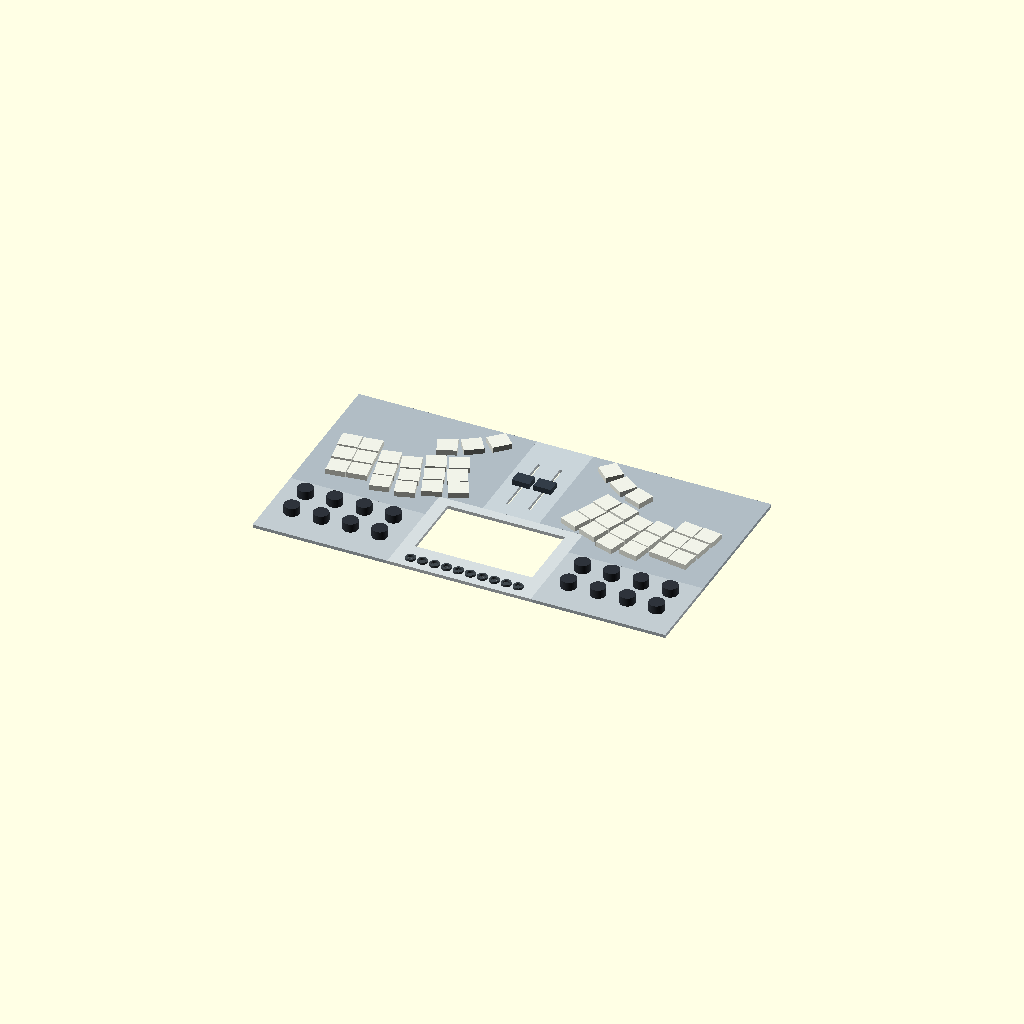
Cell 1 — every parameter at its default value.
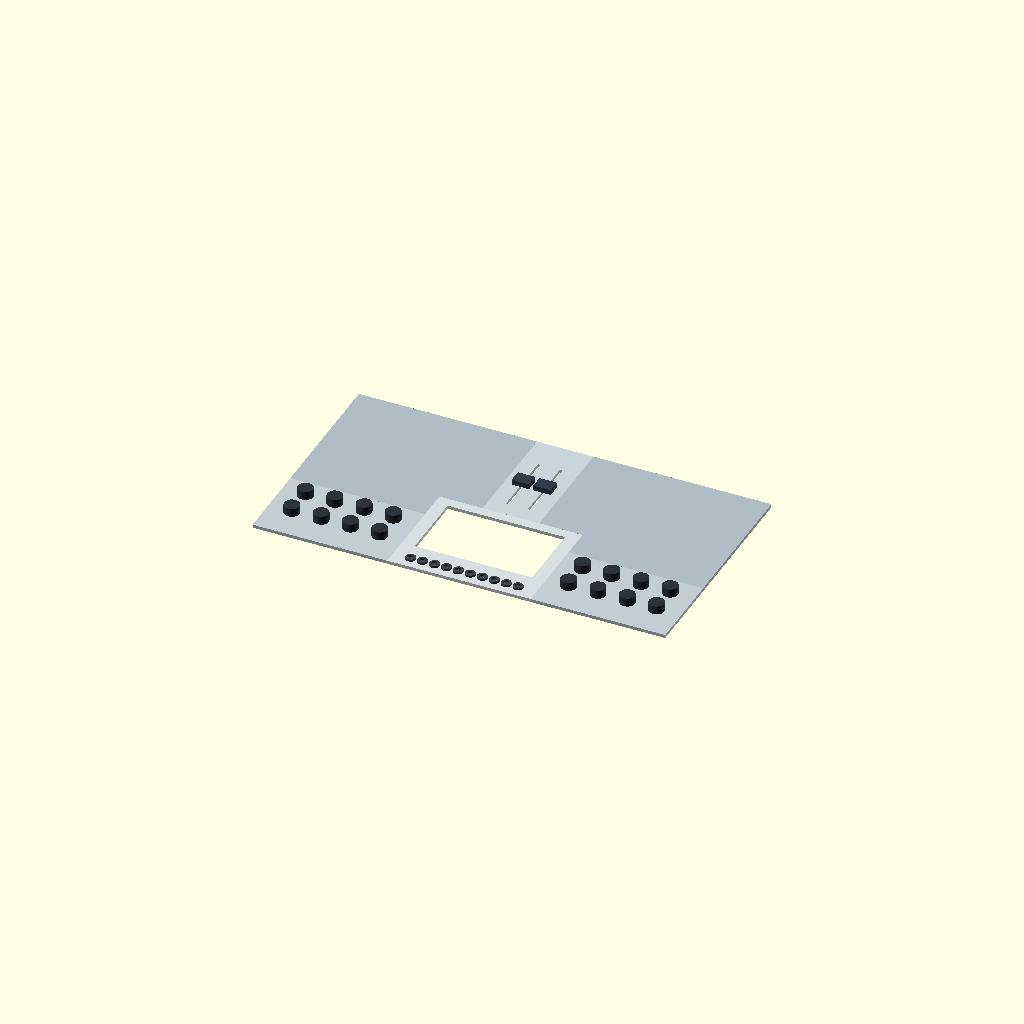
Cell 2 — show_keys set to false, the other parameters unchanged.
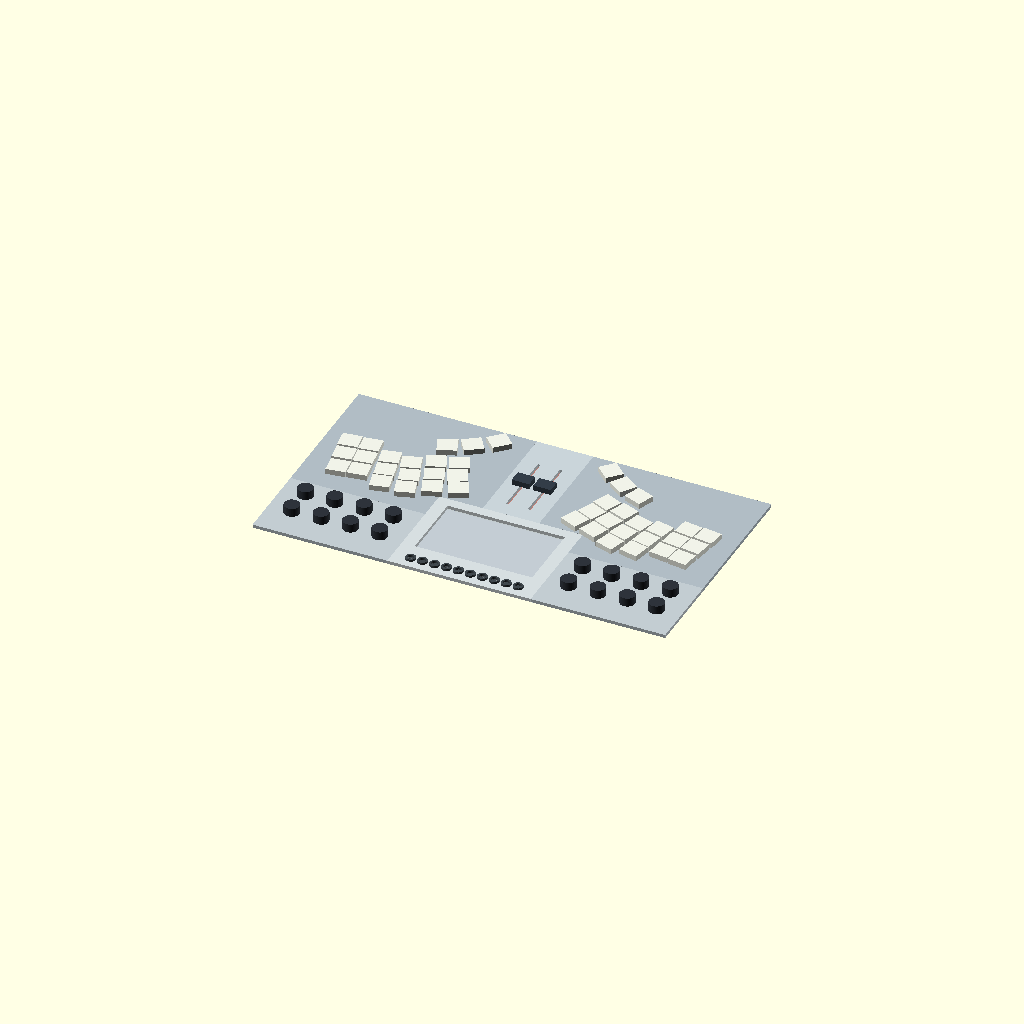
Cell 3: show_envelopes = true (everything else at default).
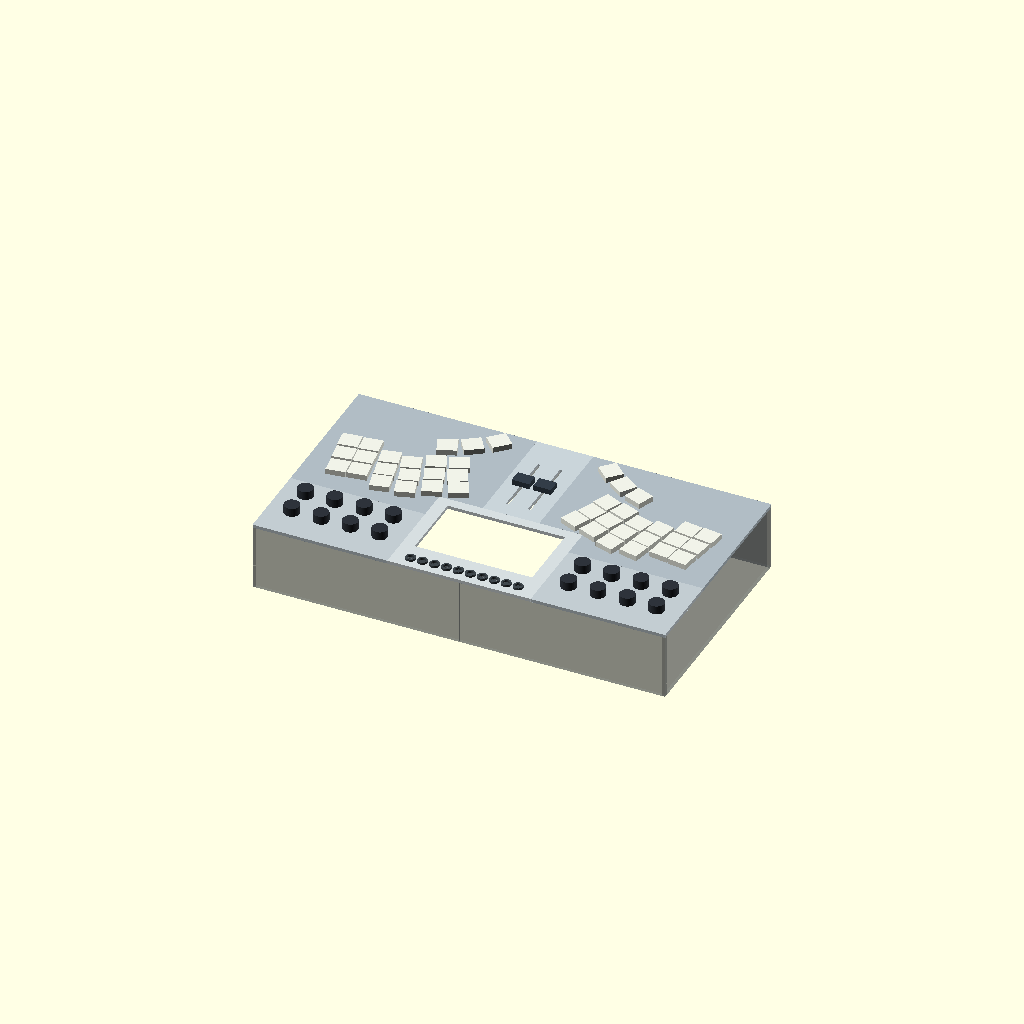
Cell 4: the same model with show_chassis = true.
All cells are drawn from one camera (rotation 55°, 0°, 25°, orthographic, colour scheme Cornfield), so only the parameter changes between them.
The OpenSCAD source (refs/v03_handoff/bukifon_v03_mockup.scad):
// BUKIFON v0.3  | UNITS mm | PROVISIONAL CONCEPT / NOT MANUFACTURING READY
// KiCad coordinates and actual Lapka case mounting have NOT been imported.
// Front is 380 x 210 x 3, split into six printable sections <= 220 x 220.
// Normal mounting for low-profile Choc MUST be a separate 1.3-1.6mm switch plate;
// the 3.0mm PETG casing is structural, not a Choc snap-in plate.
$fn=48;
show_keys=true;
show_envelopes=false;
show_chassis=false; // rough 63 mm deep envelope; not a mechanical housing
export_part=-1; // -1 assembled, 0..5 a single printable front tile
module panel2d() {
  square([380,210]);
}
module hole_set() {
  translate([136,29]) square([108,64.8]); // zero-bezel active-area opening
  for(i=[0:9]) translate([140.5+i*11,11]) circle(d=6);
  for(x=[22,49,76,103,277,304,331,358])
    for(y=[30.5,57.5]) translate([x,y]) circle(d=7.2); // verify selected encoder bushing
  for(x=[180,200]) translate([x-1.25,117.5]) square([2.5,63]);
}
module piece(poly) {
  linear_extrude(height=3) difference(){polygon(poly);hole_set();}
}
if(export_part==-1 || export_part==0) color([0.76,0.80,0.82]) piece([[0,0],[124,0],[124,75],[0,75]]); // controls_L
if(export_part==-1 || export_part==1) color([0.84,0.87,0.88]) piece([[124,0],[256,0],[256,103],[124,103]]); // display
if(export_part==-1 || export_part==2) color([0.76,0.80,0.82]) piece([[256,0],[380,0],[380,75],[256,75]]); // controls_R
if(export_part==-1 || export_part==3) color([0.69,0.74,0.77]) piece([[0,75],[124,75],[124,103],[164,103],[164,210],[0,210]]); // deck_L
if(export_part==-1 || export_part==4) color([0.79,0.83,0.85]) piece([[164,103],[216,103],[216,210],[164,210]]); // faders
if(export_part==-1 || export_part==5) color([0.69,0.74,0.77]) piece([[256,75],[380,75],[380,210],[216,210],[216,103],[256,103]]); // deck_R

if(show_keys && export_part==-1) {
  // Reference visual caps only; they are NOT switch holes or proof of PCB fit.
  color([0.94,0.95,0.91]) translate([73.6667,95.6013,4]) rotate([0,0,13.0000]) translate([-8.75,-8.25,0]) cube([17.5,16.5,5]);
  color([0.94,0.95,0.91]) translate([306.3333,95.6013,4]) rotate([0,0,-13.0000]) translate([-8.75,-8.25,0]) cube([17.5,16.5,5]);
  color([0.94,0.95,0.91]) translate([95.8889,96.5163,4]) rotate([0,0,17.0000]) translate([-8.75,-8.25,0]) cube([17.5,16.5,5]);
  color([0.94,0.95,0.91]) translate([284.1111,96.5163,4]) rotate([0,0,-17.0000]) translate([-8.75,-8.25,0]) cube([17.5,16.5,5]);
  color([0.94,0.95,0.91]) translate([115.6275,106.8431,4]) rotate([0,0,22.0000]) translate([-8.75,-8.25,0]) cube([17.5,16.5,5]);
  color([0.94,0.95,0.91]) translate([264.3725,106.8431,4]) rotate([0,0,-22.0000]) translate([-8.75,-8.25,0]) cube([17.5,16.5,5]);
  color([0.94,0.95,0.91]) translate([136.1503,114.2941,4]) rotate([0,0,24.0000]) translate([-8.75,-8.25,0]) cube([17.5,16.5,5]);
  color([0.94,0.95,0.91]) translate([243.8497,114.2941,4]) rotate([0,0,-24.0000]) translate([-8.75,-8.25,0]) cube([17.5,16.5,5]);
  color([0.94,0.95,0.91]) translate([50.0065,103.8366,4]) rotate([0,0,8.0000]) translate([-8.75,-8.25,0]) cube([17.5,16.5,5]);
  color([0.94,0.95,0.91]) translate([329.9935,103.8366,4]) rotate([0,0,-8.0000]) translate([-8.75,-8.25,0]) cube([17.5,16.5,5]);
  color([0.94,0.95,0.91]) translate([69.8758,112.7255,4]) rotate([0,0,13.0000]) translate([-8.75,-8.25,0]) cube([17.5,16.5,5]);
  color([0.94,0.95,0.91]) translate([310.1242,112.7255,4]) rotate([0,0,-13.0000]) translate([-8.75,-8.25,0]) cube([17.5,16.5,5]);
  color([0.94,0.95,0.91]) translate([91.4444,113.7712,4]) rotate([0,0,17.0000]) translate([-8.75,-8.25,0]) cube([17.5,16.5,5]);
  color([0.94,0.95,0.91]) translate([288.5556,113.7712,4]) rotate([0,0,-17.0000]) translate([-8.75,-8.25,0]) cube([17.5,16.5,5]);
  color([0.94,0.95,0.91]) translate([109.7451,123.7059,4]) rotate([0,0,22.0000]) translate([-8.75,-8.25,0]) cube([17.5,16.5,5]);
  color([0.94,0.95,0.91]) translate([270.2549,123.7059,4]) rotate([0,0,-22.0000]) translate([-8.75,-8.25,0]) cube([17.5,16.5,5]);
  color([0.94,0.95,0.91]) translate([128.0458,129.9804,4]) rotate([0,0,24.0000]) translate([-8.75,-8.25,0]) cube([17.5,16.5,5]);
  color([0.94,0.95,0.91]) translate([251.9542,129.9804,4]) rotate([0,0,-24.0000]) translate([-8.75,-8.25,0]) cube([17.5,16.5,5]);
  color([0.94,0.95,0.91]) translate([31.8366,100.9608,4]) rotate([0,0,8.0000]) translate([-8.75,-8.25,0]) cube([17.5,16.5,5]);
  color([0.94,0.95,0.91]) translate([348.1634,100.9608,4]) rotate([0,0,-8.0000]) translate([-8.75,-8.25,0]) cube([17.5,16.5,5]);
  color([0.94,0.95,0.91]) translate([46.8693,121.8758,4]) rotate([0,0,8.0000]) translate([-8.75,-8.25,0]) cube([17.5,16.5,5]);
  color([0.94,0.95,0.91]) translate([333.1307,121.8758,4]) rotate([0,0,-8.0000]) translate([-8.75,-8.25,0]) cube([17.5,16.5,5]);
  color([0.94,0.95,0.91]) translate([65.8235,130.6340,4]) rotate([0,0,13.0000]) translate([-8.75,-8.25,0]) cube([17.5,16.5,5]);
  color([0.94,0.95,0.91]) translate([314.1765,130.6340,4]) rotate([0,0,-13.0000]) translate([-8.75,-8.25,0]) cube([17.5,16.5,5]);
  color([0.94,0.95,0.91]) translate([85.1699,130.8954,4]) rotate([0,0,17.0000]) translate([-8.75,-8.25,0]) cube([17.5,16.5,5]);
  color([0.94,0.95,0.91]) translate([294.8301,130.8954,4]) rotate([0,0,-17.0000]) translate([-8.75,-8.25,0]) cube([17.5,16.5,5]);
  color([0.94,0.95,0.91]) translate([103.4706,141.2222,4]) rotate([0,0,22.0000]) translate([-8.75,-8.25,0]) cube([17.5,16.5,5]);
  color([0.94,0.95,0.91]) translate([276.5294,141.2222,4]) rotate([0,0,-22.0000]) translate([-8.75,-8.25,0]) cube([17.5,16.5,5]);
  color([0.94,0.95,0.91]) translate([121.9020,147.1046,4]) rotate([0,0,24.0000]) translate([-8.75,-8.25,0]) cube([17.5,16.5,5]);
  color([0.94,0.95,0.91]) translate([258.0980,147.1046,4]) rotate([0,0,-24.0000]) translate([-8.75,-8.25,0]) cube([17.5,16.5,5]);
  color([0.94,0.95,0.91]) translate([28.5686,119.9150,4]) rotate([0,0,8.0000]) translate([-8.75,-8.25,0]) cube([17.5,16.5,5]);
  color([0.94,0.95,0.91]) translate([351.4314,119.9150,4]) rotate([0,0,-8.0000]) translate([-8.75,-8.25,0]) cube([17.5,16.5,5]);
  color([0.94,0.95,0.91]) translate([43.8627,140.0458,4]) rotate([0,0,8.0000]) translate([-8.75,-8.25,0]) cube([17.5,16.5,5]);
  color([0.94,0.95,0.91]) translate([336.1373,140.0458,4]) rotate([0,0,-8.0000]) translate([-8.75,-8.25,0]) cube([17.5,16.5,5]);
  color([0.94,0.95,0.91]) translate([101.7712,166.5817,4]) rotate([0,0,21.0000]) translate([-8.75,-8.25,0]) cube([17.5,16.5,5]);
  color([0.94,0.95,0.91]) translate([278.2288,166.5817,4]) rotate([0,0,-21.0000]) translate([-8.75,-8.25,0]) cube([17.5,16.5,5]);
  color([0.94,0.95,0.91]) translate([25.3007,138.3464,4]) rotate([0,0,8.0000]) translate([-8.75,-8.25,0]) cube([17.5,16.5,5]);
  color([0.94,0.95,0.91]) translate([354.6993,138.3464,4]) rotate([0,0,-8.0000]) translate([-8.75,-8.25,0]) cube([17.5,16.5,5]);
  color([0.94,0.95,0.91]) translate([120.4641,176.3856,4]) rotate([0,0,35.0000]) translate([-8.75,-8.25,0]) cube([17.5,16.5,5]);
  color([0.94,0.95,0.91]) translate([259.5359,176.3856,4]) rotate([0,0,-35.0000]) translate([-8.75,-8.25,0]) cube([17.5,16.5,5]);
  color([0.94,0.95,0.91]) translate([138.5033,190.2418,4]) rotate([0,0,44.0000]) translate([-8.75,-8.25,0]) cube([17.5,16.5,5]);
  color([0.94,0.95,0.91]) translate([241.4967,190.2418,4]) rotate([0,0,-44.0000]) translate([-8.75,-8.25,0]) cube([17.5,16.5,5]);
}
// Encoder knobs, jack rings, fader caps: presentation solids.
if(export_part==-1) for(x=[22,49,76,103,277,304,331,358]) for(y=[30.5,57.5])
  color([0.18,0.20,0.23]) translate([x,y,3]) cylinder(h=8,d=14);
if(export_part==-1) for(i=[0:9]) color([0.25,0.28,0.30]) translate([140.5+i*11,11,3]) difference() {cylinder(h=2,d=9);cylinder(h=2.1,d=5.7);}
if(export_part==-1) for(x=[180,200]) color([0.2,0.24,0.28]) translate([x-8,143,4]) cube([16,12,5]);
// Black physical LCD is hidden behind the nominal 108 x 64.8 window.
if(show_envelopes && export_part==-1) {
 color([0.15,0.3,0.65,0.15]) translate([129.65,23.5,-5]) cube([120.7,75.8,5]);
 for(x=[180,200])color([0.6,0.1,0.1,0.35])translate([x-8,111.5,-8]) cube([16,75,8]);
}
if(show_chassis && export_part==-1){
  // ENVELOPE only: rear skirt 60 mm below 3 mm front, printed as separate parts.
  color([0.25,0.28,0.30,0.35]) translate([0,0,-60]) {
    cube([190,3,60]); translate([190,0,0]) cube([190,3,60]);
    translate([0,207,0]) cube([190,3,60]); translate([190,207,0]) cube([190,3,60]);
    cube([3,210,60]); translate([377,0,0]) cube([3,210,60]);
  }
}
Parameter table extracted from the source (name, type, default, range or options):
show_keys: bool, default true
show_envelopes: bool, default false
show_chassis: bool, default false
export_part: number, default -1
